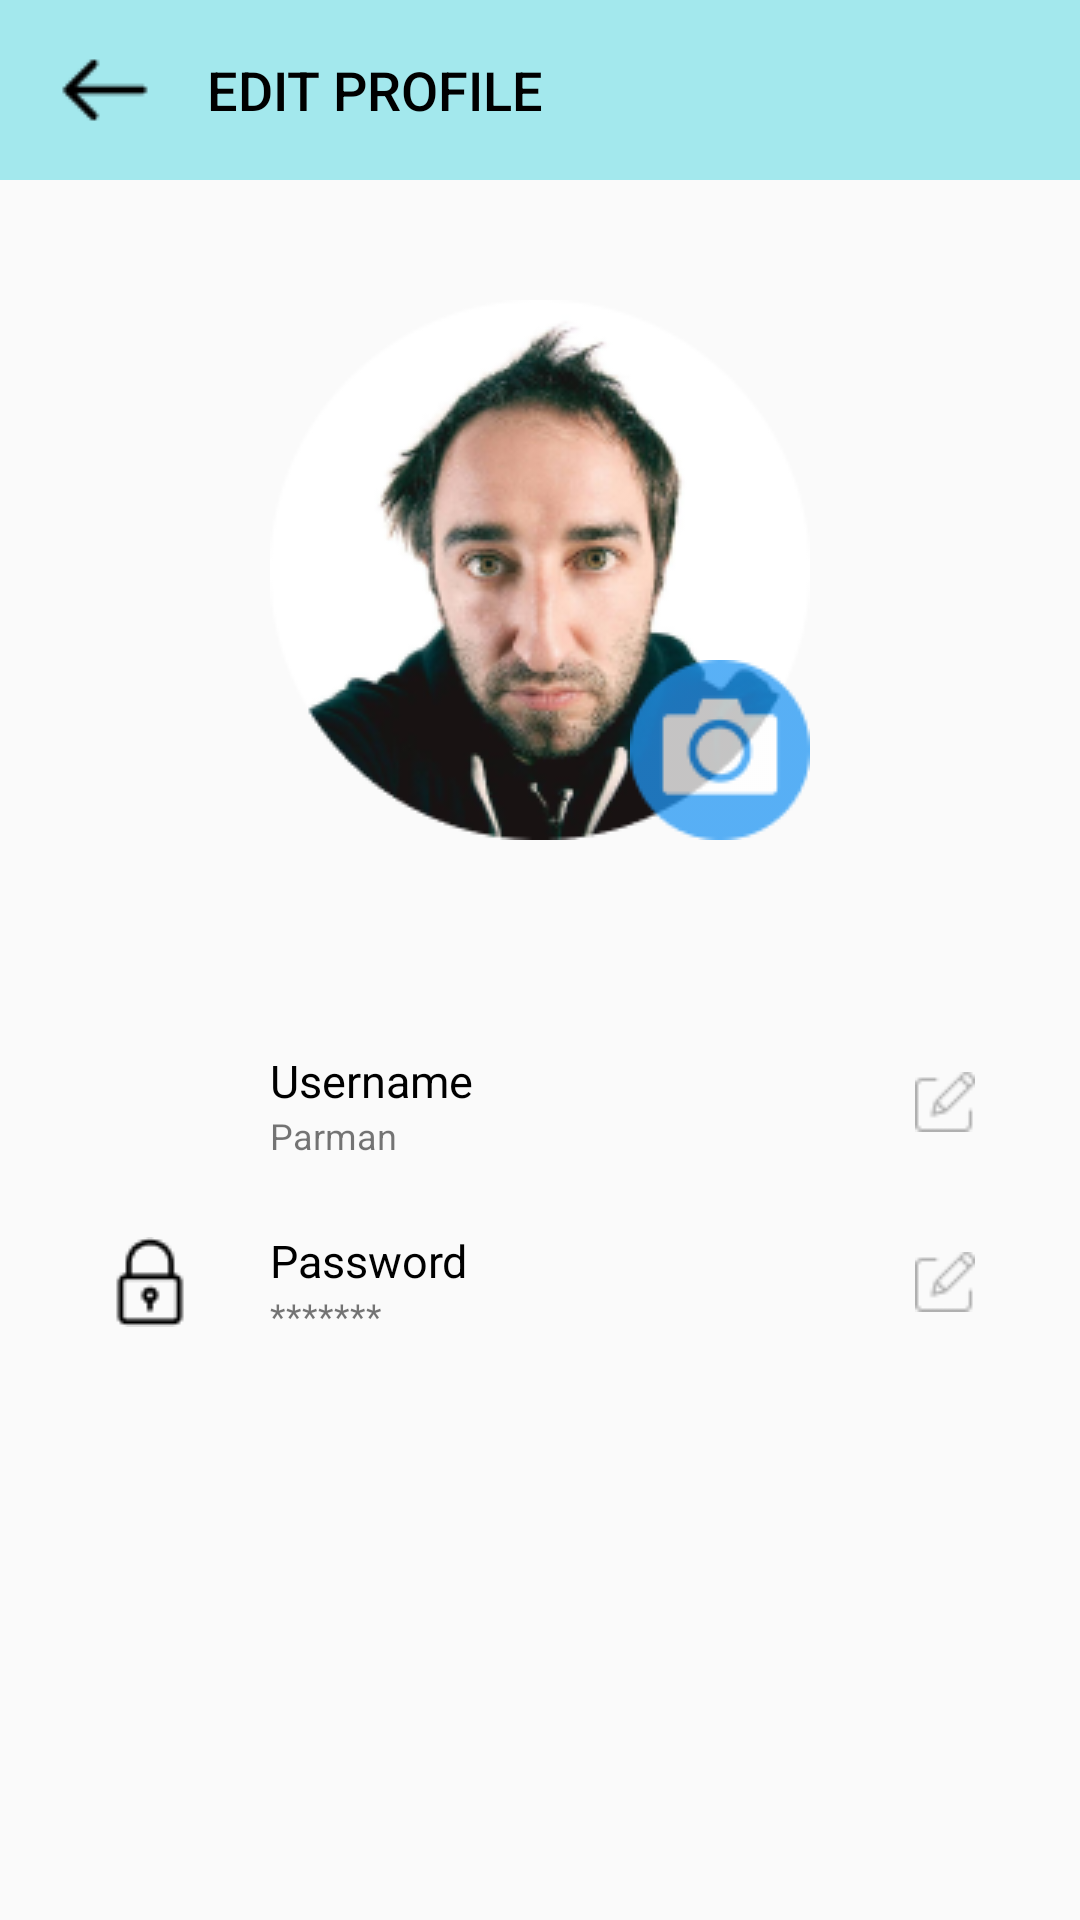

This screen was rendered from an Android layout file. Write that file and the resources it references.
<!-- AndroidManifest.xml: application theme Theme.ProjekAkhir -->
<!-- res/layout/fragment_edit_profile.xml -->
<?xml version="1.0" encoding="utf-8"?>
<FrameLayout xmlns:android="http://schemas.android.com/apk/res/android"
    xmlns:tools="http://schemas.android.com/tools"
    android:layout_width="match_parent"
    android:layout_height="match_parent"
    tools:context=".EditProfile">

    <RelativeLayout
        android:layout_width="match_parent"
        android:layout_height="match_parent">

        <RelativeLayout
            android:id="@+id/editProfBar"
            android:layout_width="match_parent"
            android:layout_height="60dp"
            android:background="@drawable/fifthshape">

            <Button
                android:id="@+id/back"
                android:layout_width="180dp"
                android:layout_height="wrap_content"
                android:layout_marginLeft="20dp"
                android:layout_centerVertical="true"
                android:drawableStart="@drawable/back"
                android:text="Edit Profile"
                android:textSize="18dp"
                android:textColor="@color/black"
                android:background="@null"
                />

        </RelativeLayout>
        
        <RelativeLayout
            android:id="@+id/editImage"
            android:layout_width="180dp"
            android:layout_height="180dp"
            android:layout_centerHorizontal="true"
            android:layout_below="@+id/editProfBar"
            android:layout_marginTop="40dp"
            >

            <ImageView
                android:layout_width="match_parent"
                android:layout_height="match_parent"
                android:src="@drawable/pp2"
                />
            
            <ImageButton
                android:layout_width="60dp"
                android:layout_height="60dp"
                android:layout_alignParentRight="true"
                android:layout_alignParentBottom="true"
                android:src="@drawable/editpp"
                android:background="@null"
                android:alpha=".75"
                />

        </RelativeLayout>
        
        <RelativeLayout
            android:id="@+id/editUsername"
            android:layout_width="290dp"
            android:layout_height="35dp"
            android:layout_below="@+id/editImage"
            android:layout_marginTop="70dp"
            android:layout_centerHorizontal="true"
            >

            <ImageView
                android:id="@+id/editUsna"
                android:layout_width="30dp"
                android:layout_height="30dp"
                android:src="@drawable/username2"
                android:layout_centerVertical="true"
                />
            
            <RelativeLayout
                android:layout_width="70dp"
                android:layout_height="35dp"
                android:layout_toRightOf="@+id/editUsna"
                android:layout_marginLeft="25dp"
                >

                <TextView
                    android:id="@+id/textUsna"
                    android:layout_width="wrap_content"
                    android:layout_height="wrap_content"
                    android:text="Username"
                    android:textSize="15dp"
                    android:textColor="@color/black"
                    />

                <TextView
                    android:layout_width="wrap_content"
                    android:layout_height="wrap_content"
                    android:layout_below="@+id/textUsna"
                    android:text="Parman"
                    android:textSize="12dp"
                    />

            </RelativeLayout>
            
            <ImageButton
                android:id="@+id/edit"
                android:layout_width="20dp"
                android:layout_height="20dp"
                android:layout_alignParentRight="true"
                android:layout_centerVertical="true"
                android:background="@null"
                android:src="@drawable/edit"
                />

        </RelativeLayout>

        <RelativeLayout
            android:id="@+id/editPassword"
            android:layout_width="290dp"
            android:layout_height="35dp"
            android:layout_below="@+id/editUsername"
            android:layout_marginTop="25dp"
            android:layout_centerHorizontal="true"
            >

            <ImageView
                android:id="@+id/editPass"
                android:layout_width="30dp"
                android:layout_height="30dp"
                android:src="@drawable/password2"
                android:layout_centerVertical="true"
                />

            <RelativeLayout
                android:layout_width="70dp"
                android:layout_height="35dp"
                android:layout_toRightOf="@+id/editPass"
                android:layout_marginLeft="25dp"
                >

                <TextView
                    android:id="@+id/textPass"
                    android:layout_width="wrap_content"
                    android:layout_height="wrap_content"
                    android:text="Password"
                    android:textSize="15dp"
                    android:textColor="@color/black"
                    />

                <TextView
                    android:layout_width="wrap_content"
                    android:layout_height="wrap_content"
                    android:layout_below="@+id/textPass"
                    android:text="*******"
                    android:textSize="12dp"
                    />

            </RelativeLayout>

            <ImageButton
                android:id="@+id/edit2"
                android:layout_width="20dp"
                android:layout_height="20dp"
                android:layout_alignParentRight="true"
                android:layout_centerVertical="true"
                android:background="@null"
                android:src="@drawable/edit"
                />

        </RelativeLayout>

    </RelativeLayout>

</FrameLayout>
<!-- resources referenced by this layout -->
<resources>
  <color name="black">#FF000000</color>
  <!-- drawable back: png bitmap (drawable, 290 bytes) -->
  <!-- drawable edit: png bitmap (drawable, 398 bytes) -->
  <!-- drawable editpp: png bitmap (drawable, 2314 bytes) -->
  <!-- drawable fifthshape (drawable) -->
  <?xml version="1.0" encoding="utf-8"?>
  <shape
      android:shape="rectangle"
      xmlns:android="http://schemas.android.com/apk/res/android">
  
      <solid
          android:color="#A3E8ED"/>
  
  </shape>
  <!-- drawable password2: png bitmap (drawable, 532 bytes) -->
  <!-- drawable pp2: png bitmap (drawable, 37326 bytes) -->
  <style name="Theme.ProjekAkhir" parent="Theme.AppCompat.DayNight.DarkActionBar">
          
          <item name="colorPrimary">@color/purple_200</item>
          <item name="colorPrimaryVariant">@color/purple_700</item>
          <item name="colorOnPrimary">@color/white</item>
          
          <item name="colorSecondary">@color/teal_200</item>
          <item name="colorSecondaryVariant">@color/teal_700</item>
          <item name="colorOnSecondary">@color/black</item>
          
          <item name="android:statusBarColor">?attr/colorPrimaryVariant</item>
          <item name="android:windowAnimationStyle">@style/CustomActivityAnimation</item>
      </style>
  <color name="purple_200">#FFBB86FC</color>
  <color name="purple_700">#FF3700B3</color>
  <color name="white">#FFFFFFFF</color>
  <color name="teal_200">#FF03DAC5</color>
  <color name="teal_700">#FF018786</color>
  <style name="CustomActivityAnimation" parent="@android:style/Animation.Activity">
          <item name="android:activityOpenEnterAnimation">@anim/slide_in_right</item>
          <item name="android:activityOpenExitAnimation">@anim/slide_out_left</item>
          <item name="android:activityCloseEnterAnimation">@anim/slide_in_left</item>
          <item name="android:activityCloseExitAnimation">@anim/slide_out_right</item>
      </style>
</resources>
